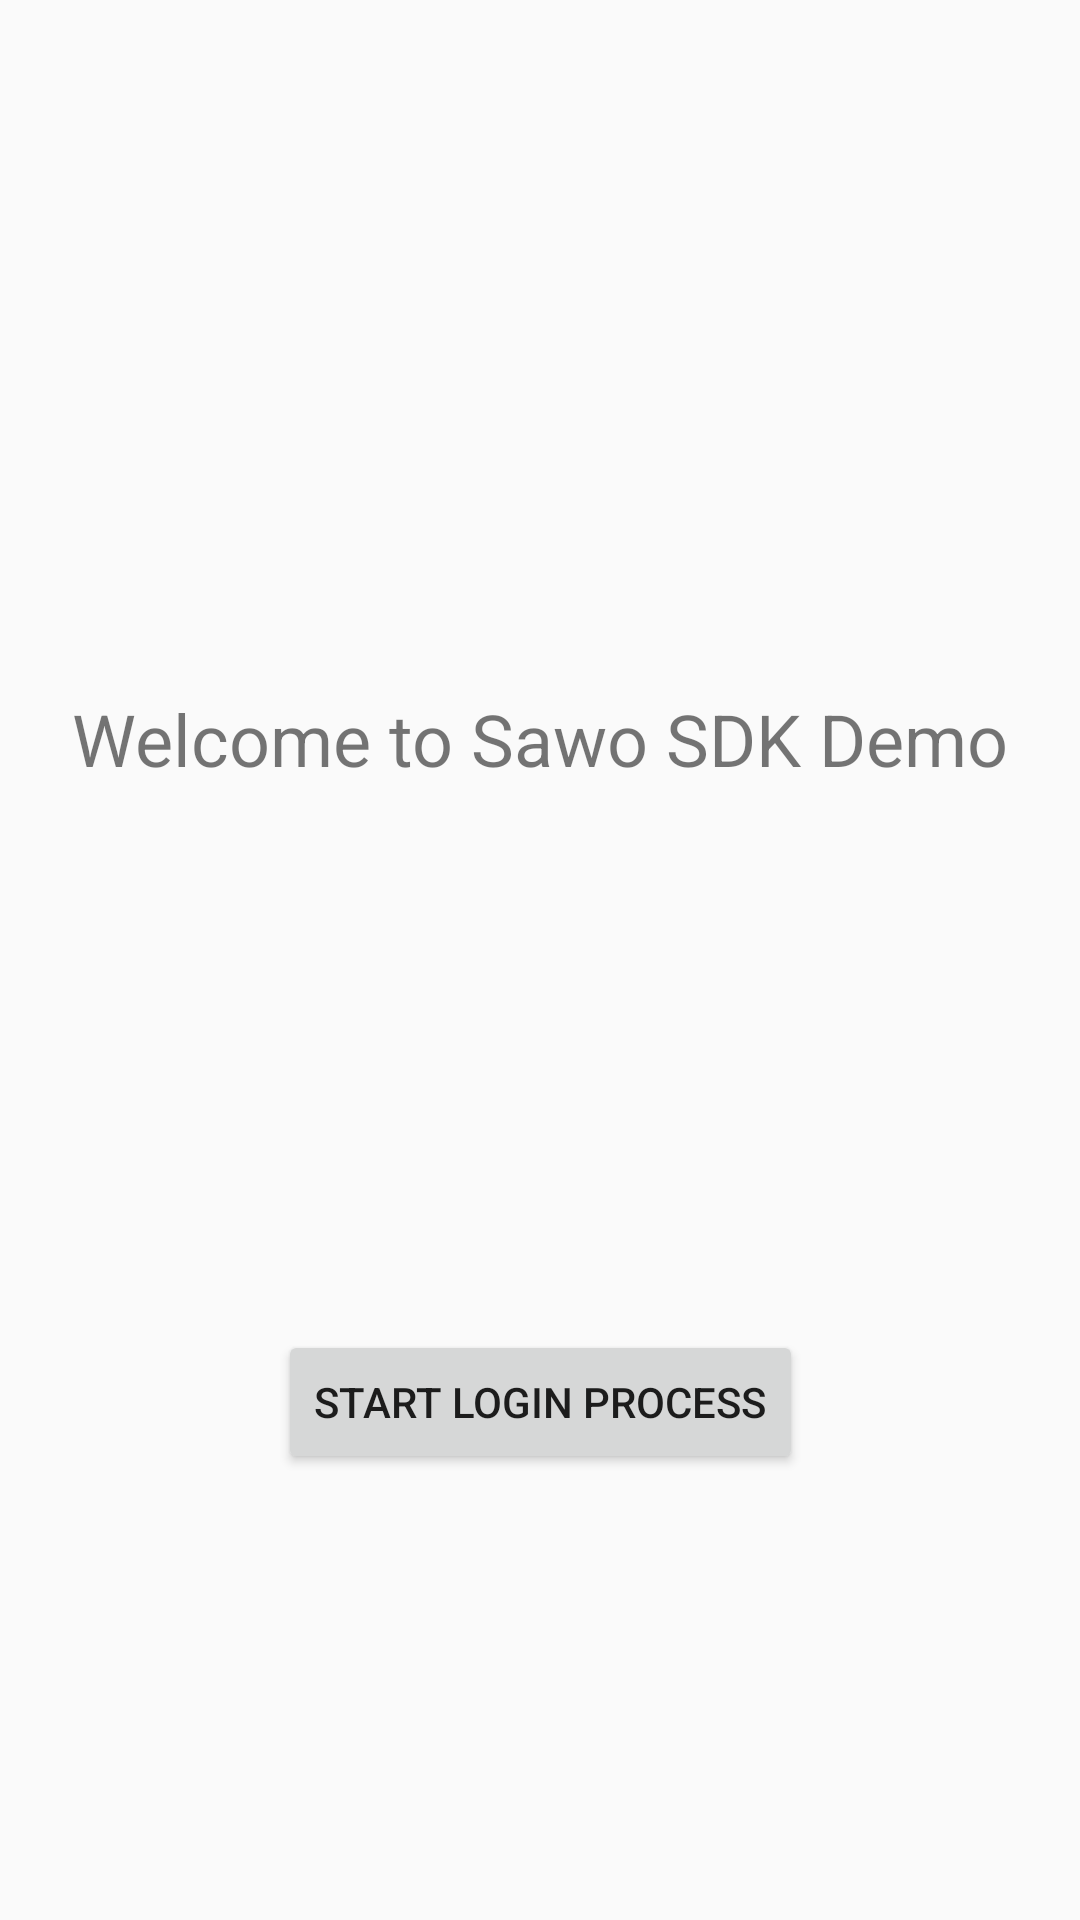

Write the Android layout XML for this screen, with the resource values it uses.
<!-- AndroidManifest.xml: application theme Theme.Sampleapp -->
<!-- res/layout/activity_main.xml -->
<?xml version="1.0" encoding="utf-8"?>
<androidx.constraintlayout.widget.ConstraintLayout xmlns:android="http://schemas.android.com/apk/res/android"
    xmlns:app="http://schemas.android.com/apk/res-auto"
    xmlns:tools="http://schemas.android.com/tools"
    android:layout_width="match_parent"
    android:layout_height="match_parent"
    tools:context=".MainActivity">

    <Button
        android:id="@+id/button2"
        android:layout_width="wrap_content"
        android:layout_height="wrap_content"
        android:onClick="onClickLogin"
        android:text="@string/login_button"
        app:layout_constraintBottom_toBottomOf="parent"
        app:layout_constraintEnd_toEndOf="parent"
        app:layout_constraintStart_toStartOf="parent"
        app:layout_constraintTop_toTopOf="parent"
        app:layout_constraintVertical_bias="0.749" />

    <TextView
        android:id="@+id/textView2"
        android:layout_width="0dp"
        android:layout_height="wrap_content"
        android:layout_marginStart="16dp"
        android:layout_marginEnd="16dp"
        android:text="@string/login_textview"
        android:textAlignment="center"
        android:textSize="24sp"
        app:layout_constraintBottom_toTopOf="@+id/button2"
        app:layout_constraintEnd_toEndOf="parent"
        app:layout_constraintHorizontal_bias="1.0"
        app:layout_constraintStart_toStartOf="parent"
        app:layout_constraintTop_toTopOf="parent"
        app:layout_constraintVertical_bias="0.56" />
</androidx.constraintlayout.widget.ConstraintLayout>
<!-- resources referenced by this layout -->
<resources>
  <string name="login_button">Start Login Process</string>
  <string name="login_textview">
          Welcome to Sawo SDK Demo
      </string>
  <style name="Theme.Sampleapp" parent="Theme.AppCompat.Light.DarkActionBar">
          
          <item name="colorPrimary">@color/purple_500</item>
          <item name="colorPrimaryVariant">@color/purple_700</item>
          <item name="colorOnPrimary">@color/white</item>
          
          <item name="colorSecondary">@color/teal_200</item>
          <item name="colorSecondaryVariant">@color/teal_700</item>
          <item name="colorOnSecondary">@color/black</item>
          
          <item name="android:statusBarColor" tools:targetApi="l">?attr/colorPrimaryVariant</item>
          
          <item name="actionBarSize">80dp</item>
  
      </style>
  <!-- not gathered from this repository: default colours our renderer supplied (Android Studio template values) -->
  <color name="purple_500">#FF6200EE</color>
  <color name="purple_700">#FF3700B3</color>
  <color name="teal_200">#FF03DAC5</color>
  <color name="teal_700">#FF018786</color>
  <color name="black">#FF000000</color>
  <color name="white">#FFFFFFFF</color>
</resources>
